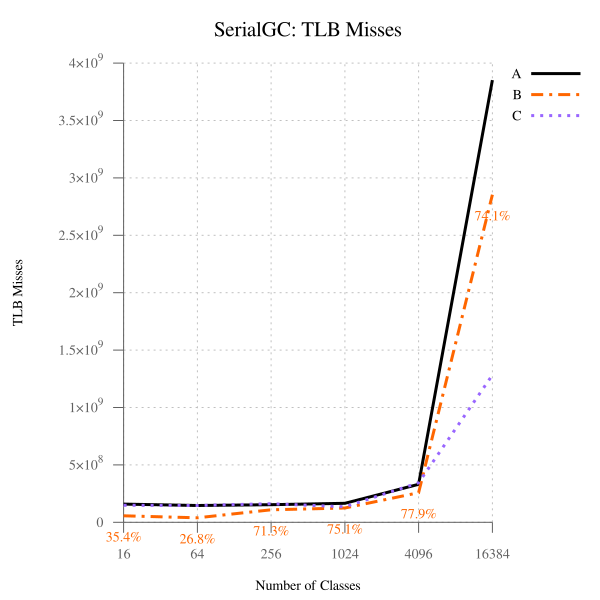

The table this chart was drawn from, first rows:
num_classes, A, B, B-to-A, C, C-to-A
16, 158912053, 56286275, 35.42, 148033638, 93.15, 
64, 146610045, 39230135, 26.76, 146505941, 99.93, 
256, 152890404, 108966617, 71.27, 162145193, 106, 
1024, 165328166, 124234042, 75.14, 134804834, 81.54, 
4096, 330878655, 257667690, 77.87, 344185539, 104, 
16384, 3852311003, 2853642710, 74.08, 1283435376, 33.32, 
